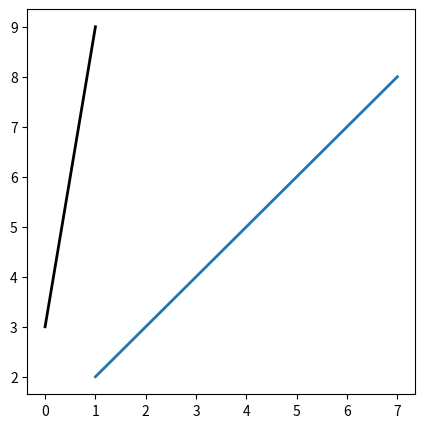

This figure's Python source: (Note: this script raises an exception after producing the figure.)
import matplotlib.pyplot as plt
import seaborn as sns
import numpy as np

# Define the coordinates of points A and B
A = np.array([1, 2, 3])
B = np.array([7, 8, 9])

# Calculate the coordinates of point R
AB = B - A
R = A + (2 / 5) * AB

# Set up the figure and axes
fig, ax = plt.subplots(figsize=(5, 5), dpi=300)

# Plot the line segment AB
ax.plot([A[0], B[0]], [A[1], B[1]], [A[2], B[2]], 'k-', linewidth=2)

# Label the points
ax.text(A[0], A[1], A[2], 'A', fontsize=12)
ax.text(B[0], B[1], B[2], 'B', fontsize=12)
ax.text(R[0], R[1], R[2], 'R', fontsize=12)

# Set axis labels and title
ax.set_xlabel('X')
ax.set_ylabel('Y')
ax.set_zlabel('Z')
ax.set_title('If the point R divides the line segment AB internally in the ratio 2:3,\nand A(1, 2, 3) and B(7, 8, 9), what are the coordinates of R?', fontsize=12)

# Set axis limits
ax.set_xlim(0, 8)
ax.set_ylim(0, 10)
ax.set_zlim(0, 10)

# Save the plot as line.jpg
plt.savefig('line.jpg', dpi=300, bbox_inches='tight')
